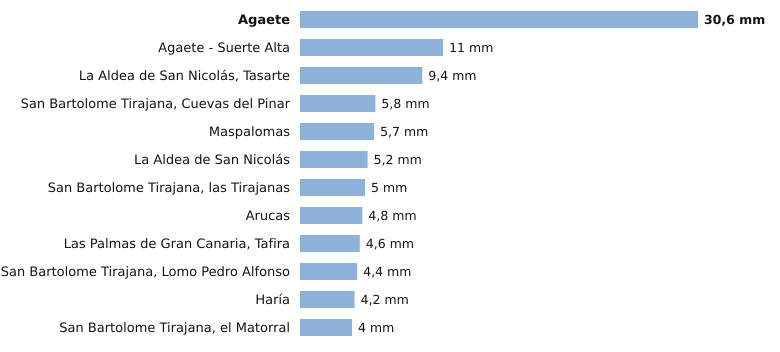

Values plotted in this chart, from the file beside it:
estacion, provincia, indicativo, mm_6_dias_anteriores, mm_hoy, mm_7_dias, horas_de_hoy
Agaete, Las Palmas, C619X, 30.6, 0.0, 30.6, 2
Agaete - Suerte Alta, Las Palmas, C668V, 11.0, 0.0, 11.0, 1
La Aldea de San Nicolás, Tasarte, Las Palmas, C628B, 9.4, 0.0, 9.4, 3
San Bartolome Tirajana, Cuevas del Pinar, Las Palmas, C623I, 5.8, 0.0, 5.8, 3
Maspalomas, Las Palmas, C689E, 5.7, 0.0, 5.7, 2
La Aldea de San Nicolás, Las Palmas, C619Y, 5.2, 0.0, 5.2, 3
San Bartolome Tirajana, las Tirajanas, Las Palmas, C635B, 5.0, 0.0, 5.0, 2
Arucas, Las Palmas, C669B, 4.8, 0.0, 4.8, 1
Las Palmas de Gran Canaria, Tafira, Las Palmas, C658X, 4.6, 0.0, 4.6, 3
San Bartolome Tirajana, Lomo Pedro Alfon…, Las Palmas, C625O, 4.4, 0.0, 4.4, 3
Haría, Las Palmas, C038N, 4.2, 0.0, 4.2, 3
San Bartolome Tirajana, el Matorral, Las Palmas, C639U, 4.0, 0.0, 4.0, 2
